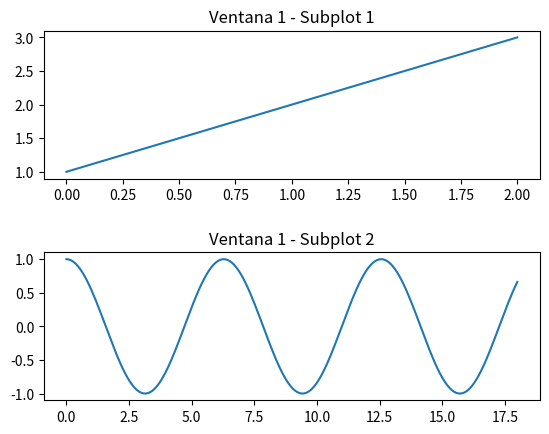
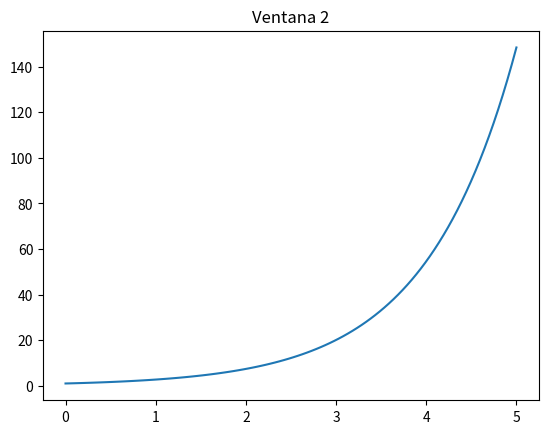

Reproduce these figures in Python, in order.
#!/usr/bin/env python3
# -*- coding: utf-8 -*-
"""
Created on Mon Feb 10 17:50:09 2020

[redacted]
"""

import matplotlib.pyplot as plt
import numpy as np

x1 = np.linspace(0,18, 200)
x2 = np.linspace(0, 5, 100)

plt.figure(1)                
plt.subplots_adjust(hspace=0.5)

plt.subplot(211)        
plt.plot([1, 2, 3])
plt.title('Ventana 1 - Subplot 1')

plt.subplot(212)         
plt.plot(x1, np.cos(x1))
plt.title('Ventana 1 - Subplot 2')

plt.figure(2)                
plt.plot(x2, np.exp(x2))           
plt.title('Ventana 2')

plt.show()